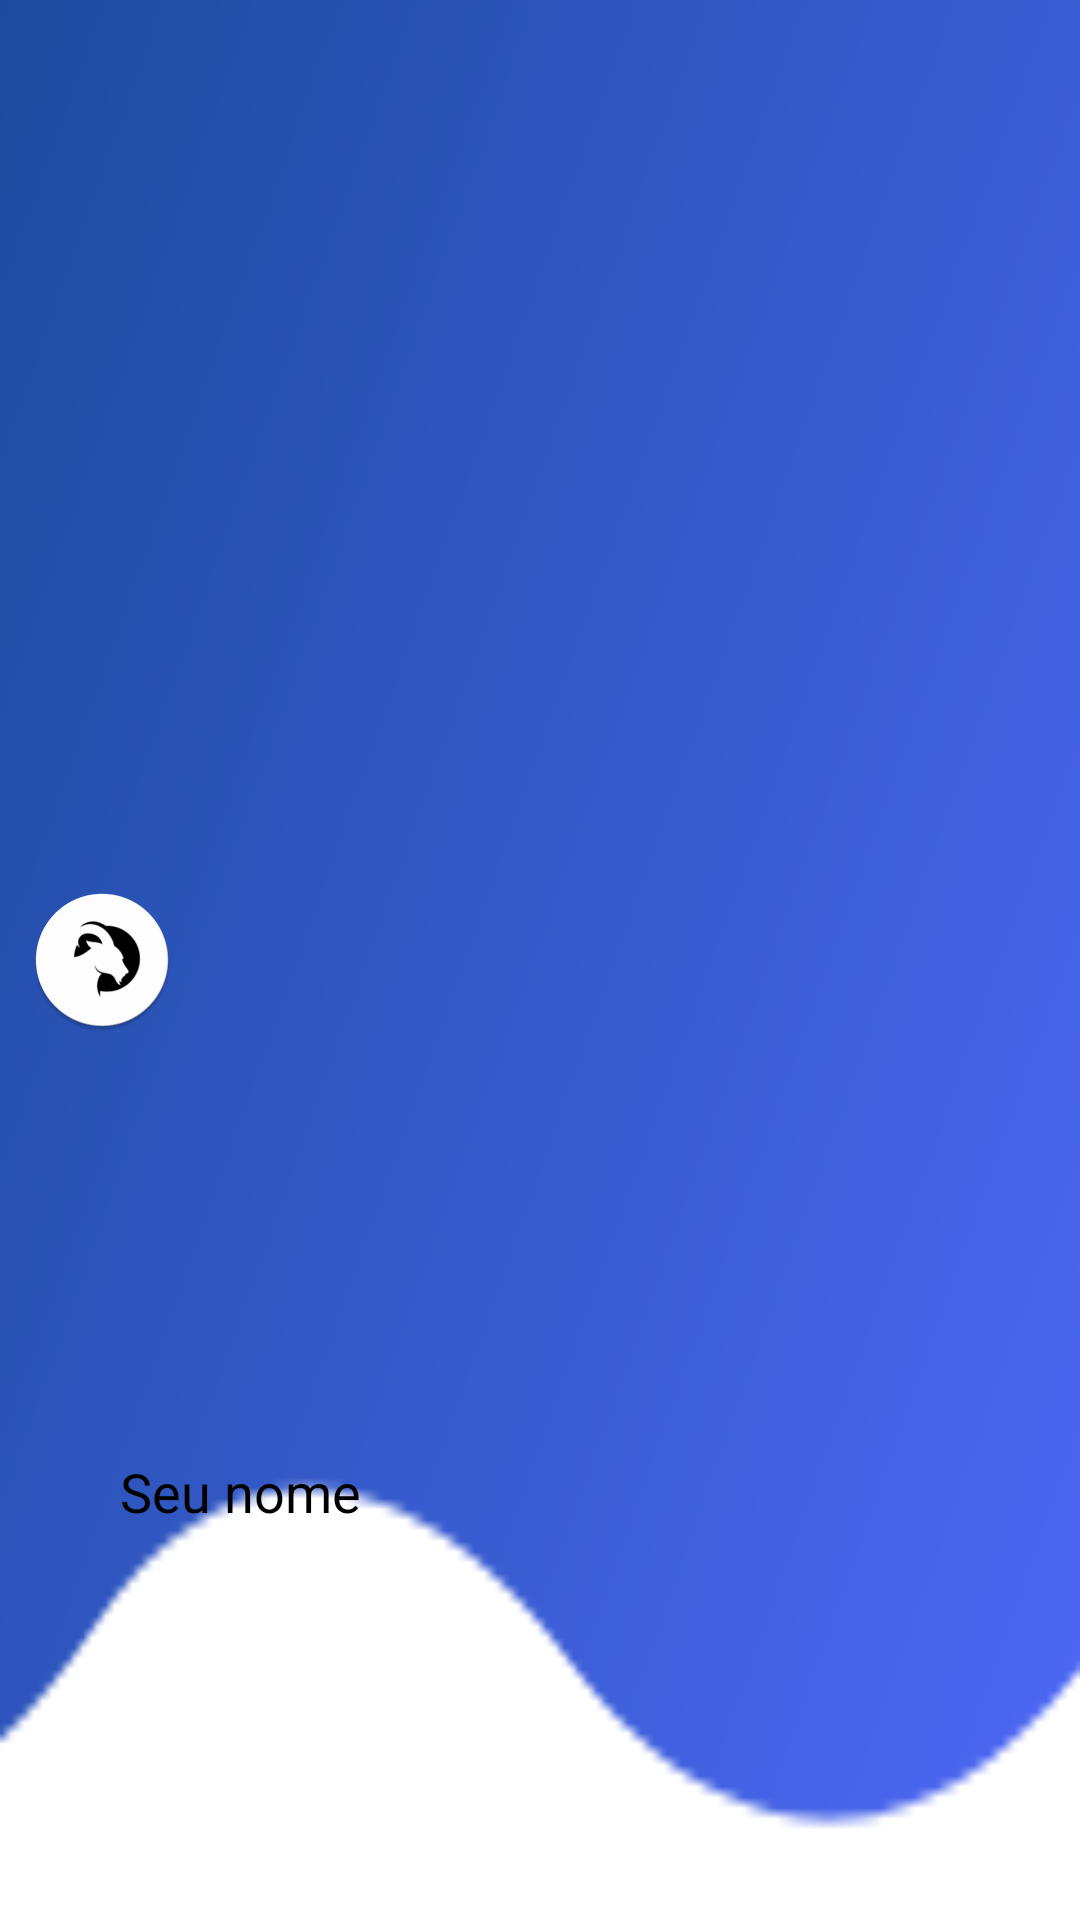

Produce the Android XML layout that renders to this screen, including the resource entries it uses.
<!-- AndroidManifest.xml: application theme Theme.GOATHabits -->
<!-- res/layout/nav_header.xml -->
<?xml version="1.0" encoding="utf-8"?>
<androidx.constraintlayout.widget.ConstraintLayout xmlns:android="http://schemas.android.com/apk/res/android"
    xmlns:app="http://schemas.android.com/apk/res-auto"
    xmlns:tools="http://schemas.android.com/tools"
    android:layout_width="match_parent"
    android:padding="10dp"
    android:id="@+id/navComponent"
    android:background="@drawable/background_nav2"
    android:layout_height="180dp">

    <ImageView
        android:id="@+id/imageView"
        android:layout_width="wrap_content"
        android:layout_height="wrap_content"
        android:background="@drawable/rounded_shape"
        android:src="@mipmap/ic_launcher_round"
        app:layout_constraintBottom_toBottomOf="parent"
        app:layout_constraintStart_toStartOf="parent"
        app:layout_constraintTop_toTopOf="parent" />

    <TextView
        android:id="@+id/textNav"
        android:layout_width="wrap_content"
        android:layout_height="wrap_content"
        android:text="Seu nome"
        android:layout_marginStart="30dp"
        android:layout_marginTop="20dp"
        android:textColor="@color/black"
        android:textSize="18sp"
        app:layout_constraintBottom_toBottomOf="parent"
        app:layout_constraintStart_toStartOf="parent"
        app:layout_constraintTop_toBottomOf="@+id/imageView" />


</androidx.constraintlayout.widget.ConstraintLayout>
<!-- resources referenced by this layout -->
<resources>
  <color name="black">#FF000000</color>
  <!-- drawable background_nav2: png bitmap (drawable, 10542 bytes) -->
  <!-- mipmap ic_launcher_round: png bitmap (mipmap-hdpi, 3802 bytes) -->
  <style name="Theme.GOATHabits" parent="Base.Theme.GOATHabits" />
  <style name="Base.Theme.GOATHabits" parent="Theme.Material3.DayNight.NoActionBar">
          <item name="colorPrimary">@color/blue</item>
          <item name="colorPrimaryVariant">@color/blue_v3</item>
          <item name="colorOnPrimary">@color/white</item>
  
  
          <item name="colorSecondary">@color/blue_v2</item>
          <item name="colorSecondaryVariant">@color/light_blue</item>
  
          <item name="android:statusBarColor">@color/light_blue</item>
  
      </style>
  <color name="blue">#4C67F3</color>
  <color name="blue_v3">#3B98E8</color>
  <color name="white">#FFFFFFFF</color>
  <color name="blue_v2">#00B6FD</color>
  <color name="light_blue">#86AAE6</color>
</resources>
